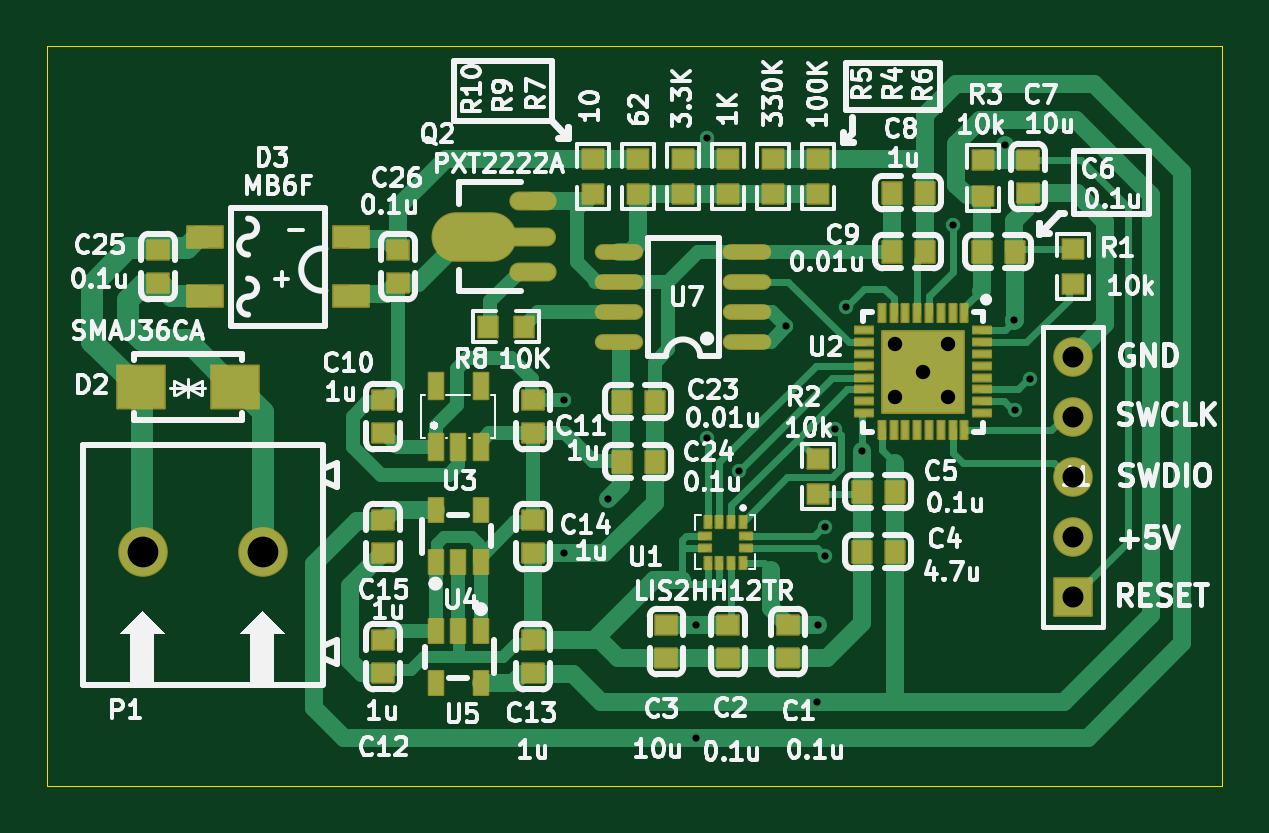
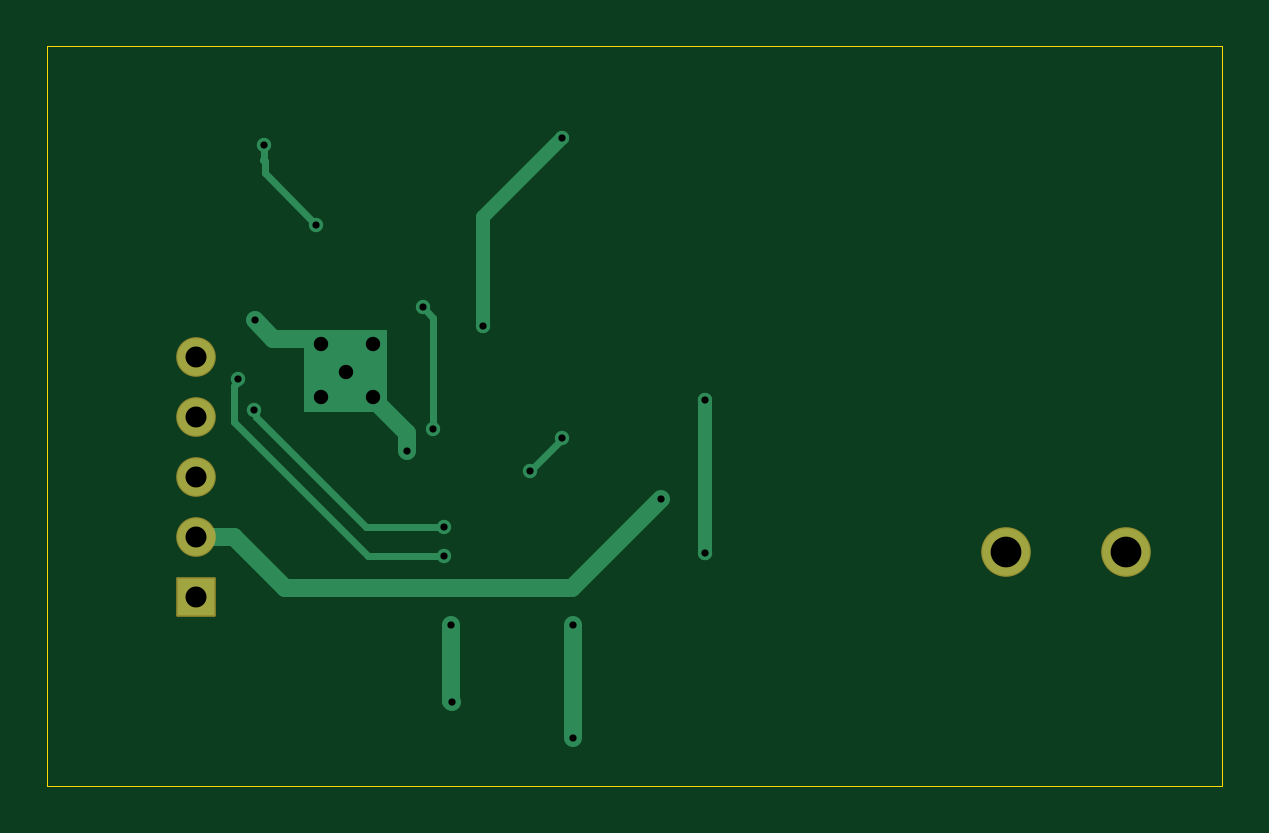
Circuit board: 11 layer files. Board 49.7 x 31.3 mm.
- drill: Drill_NPTH_Through.DRL (396 bytes)
- drill: Drill_PTH_Through.DRL (1159 bytes)
- outline: Gerber_BoardOutlineLayer.GKO (1001 bytes)
- bottom_copper: Gerber_BottomLayer.GBL (4944 bytes)
- paste: Gerber_BottomPasteMaskLayer.GBP (759 bytes)
- bottom_silk: Gerber_BottomSilkscreenLayer.GBO (761 bytes)
- bottom_mask: Gerber_BottomSolderMaskLayer.GBS (1719 bytes)
- top_copper: Gerber_TopLayer.GTL (31561 bytes)
- paste: Gerber_TopPasteMaskLayer.GTP (23151 bytes)
- top_silk: Gerber_TopSilkscreenLayer.GTO (148884 bytes)
- top_mask: Gerber_TopSolderMaskLayer.GTS (8221 bytes)

=== drill: Drill_NPTH_Through.DRL ===
;TYPE=PLATED
;Layer: NPTH_Through
;EasyEDA Pro Client v2.2.27.1, 2024-09-15 10:59:51
;Gerber Generator version 0.3
M48
; DRILL file {KiCad 8.0.8} date 2025-02-03T12:57:38+0800
; FORMAT={-:-/ absolute / inch / decimal}
; #@! TF.CreationDate,2025-02-03T12:57:38+08:00
; #@! TF.GenerationSoftware,Kicad,Pcbnew,8.0.8
; #@! TF.FileFunction,NonPlated,1,2,NPTH
FMAT,2
INCH
%
G90
G05
M30

=== drill: Drill_PTH_Through.DRL ===
;TYPE=PLATED
;Layer: PTH_Through
;EasyEDA Pro Client v2.2.27.1, 2024-09-15 10:59:51
;Gerber Generator version 0.3
M48
; DRILL file {KiCad 8.0.8} date 2025-02-03T12:57:38+0800
; FORMAT={-:-/ absolute / inch / decimal}
; #@! TF.CreationDate,2025-02-03T12:57:38+08:00
; #@! TF.GenerationSoftware,Kicad,Pcbnew,8.0.8
; #@! TF.FileFunction,Plated,1,2,PTH
FMAT,2
INCH
; #@! TA.AperFunction,Plated,PTH,ViaDrill
T1C0.0120
; #@! TA.AperFunction,Plated,PTH,ViaDrill
T2C0.0240
; #@! TA.AperFunction,Plated,PTH,ComponentDrill
T3C0.0350
; #@! TA.AperFunction,Plated,PTH,ComponentDrill
T4C0.0512
%
G90
G05
T1
X5.7287Y-4.3626
X5.7295Y-4.107
X5.8025Y-4.272
X5.9485Y-4.482
X5.9485Y-4.67
X5.9675Y-3.67
X5.9675Y-4.17
X6.0205Y-4.225
X6.0995Y-3.984
X6.1505Y-4.61
X6.1525Y-4.482
X6.1645Y-4.319
X6.1645Y-4.368
X6.1815Y-4.156
X6.1995Y-3.952
X6.2249Y-4.1916
X6.3775Y-3.815
X6.4645Y-3.682
X6.4798Y-3.9747
X6.4805Y-4.124
X6.5065Y-4.073
T2
X6.2815Y-4.014
X6.2815Y-4.102
X6.3275Y-4.06
X6.3685Y-4.014
X6.3685Y-4.102
T3
X6.5775Y-4.035
X6.5775Y-4.135
X6.5775Y-4.235
X6.5775Y-4.335
X6.5775Y-4.435
T4
X5.0275Y-4.36
X5.2275Y-4.36
M30

=== outline: Gerber_BoardOutlineLayer.GKO ===
G04 Layer: BoardOutlineLayer*
G04 EasyEDA Pro v2.2.27.1, 2024-09-15 10:59:50*
G04 Gerber Generator version 0.3*
G04 Scale: 100 percent, Rotated: No, Reflected: No*
G04 Dimensions in millimeters*
G04 Leading zeros omitted, absolute positions, 3 integers and 5 decimals*
%TF.GenerationSoftware,KiCad,Pcbnew,8.0.8*%
%TF.CreationDate,2025-02-03T12:57:40+08:00*%
%TF.ProjectId,vibration_detection_v02,76696272-6174-4696-9f6e-5f6465746563,rev?*%
%TF.SameCoordinates,Original*%
%TF.FileFunction,Profile,NP*%
%FSLAX46Y46*%
G04 Gerber Fmt 4.6, Leading zero omitted, Abs format (unit mm)*
G04 Created by KiCad (PCBNEW 8.0.8) date 2025-02-03 12:57:40*
%MOMM*%
%LPD*%
G01*
G04 APERTURE LIST*
%TA.AperFunction,Profile*%
%ADD10C,0.050000*%
%TD*%
G04 APERTURE END LIST*
D10*
X123634500Y-120650000D02*
X123634500Y-89357200D01*
X123634500Y-89357200D02*
X173367700Y-89357200D01*
X173367700Y-89357200D02*
X173367700Y-120650000D01*
X173367700Y-120650000D02*
X123634500Y-120650000D01*
M02*

=== bottom_copper: Gerber_BottomLayer.GBL ===
G04 Layer: BottomLayer*
G04 EasyEDA Pro v2.2.27.1, 2024-09-15 10:59:50*
G04 Gerber Generator version 0.3*
G04 Scale: 100 percent, Rotated: No, Reflected: No*
G04 Dimensions in millimeters*
G04 Leading zeros omitted, absolute positions, 3 integers and 5 decimals*
%TF.GenerationSoftware,KiCad,Pcbnew,8.0.8*%
%TF.CreationDate,2025-02-03T12:57:40+08:00*%
%TF.ProjectId,vibration_detection_v02,76696272-6174-4696-9f6e-5f6465746563,rev?*%
%TF.SameCoordinates,Original*%
%TF.FileFunction,Copper,L2,Bot*%
%TF.FilePolarity,Positive*%
%FSLAX46Y46*%
G04 Gerber Fmt 4.6, Leading zero omitted, Abs format (unit mm)*
G04 Created by KiCad (PCBNEW 8.0.8) date 2025-02-03 12:57:40*
%MOMM*%
%LPD*%
G01*
G04 APERTURE LIST*
%TA.AperFunction,ComponentPad*%
%ADD10R,1.574800X1.574800*%
%TD*%
%TA.AperFunction,ComponentPad*%
%ADD11C,1.574800*%
%TD*%
%TA.AperFunction,ComponentPad*%
%ADD12C,2.000000*%
%TD*%
%TA.AperFunction,ViaPad*%
%ADD13C,1.016000*%
%TD*%
%TA.AperFunction,ViaPad*%
%ADD14C,0.609600*%
%TD*%
%TA.AperFunction,Conductor*%
%ADD15C,0.279400*%
%TD*%
%TA.AperFunction,Conductor*%
%ADD16C,0.762000*%
%TD*%
%TA.AperFunction,Conductor*%
%ADD17C,0.609600*%
%TD*%
G04 APERTURE END LIST*
%TA.AperFunction,Conductor*%
%TO.N,GND*%
G36*
X158965900Y-104851200D02*
G01*
X162471100Y-104851200D01*
X162471100Y-101371400D01*
X158965900Y-101371400D01*
X158965900Y-104851200D01*
G37*
%TD.AperFunction*%
%TD*%
D10*
%TO.P,J1,1*%
%TO.N,RESET*%
X167068500Y-112649000D03*
D11*
%TO.P,J1,2*%
%TO.N,+5V*%
X167068500Y-110109000D03*
%TO.P,J1,3*%
%TO.N,SWDIO*%
X167068500Y-107569000D03*
%TO.P,J1,4*%
%TO.N,SWCLK*%
X167068500Y-105029000D03*
%TO.P,J1,5*%
%TO.N,GND*%
X167068500Y-102489000D03*
%TD*%
D12*
%TO.P,P1,1*%
%TO.N,LOOP+*%
X132778500Y-110744000D03*
%TO.P,P1,2*%
%TO.N,LOOP-*%
X127698500Y-110744000D03*
%TD*%
D13*
%TO.N,GND*%
X160718500Y-103124000D03*
D14*
%TO.N,RESET*%
X164198300Y-93522800D03*
%TO.N,INT2*%
X156578300Y-110947200D03*
%TO.N,+5V*%
X147383500Y-108508800D03*
%TO.N,GND*%
X145509550Y-110808900D03*
X145529300Y-104317800D03*
X164586350Y-100957950D03*
X158113600Y-106465500D03*
%TO.N,SPI1_SCK*%
X157467300Y-100380800D03*
X157010100Y-105562400D03*
%TO.N,SPI1_MOSI*%
X151574500Y-105918000D03*
X152920700Y-107315000D03*
%TO.N,INT1*%
X156578300Y-109702600D03*
X164604700Y-104749600D03*
%TO.N,INT2*%
X165265100Y-103454200D03*
%TO.N,VDDA*%
X151091900Y-118618000D03*
%TO.N,VDD*%
X156273500Y-113842800D03*
X156222700Y-117094000D03*
%TO.N,VDDA*%
X151091900Y-113842800D03*
D13*
%TO.N,GND*%
X159550100Y-104190800D03*
X161759900Y-104190800D03*
X161759900Y-101955600D03*
X159550100Y-101955600D03*
D14*
%TO.N,NetR5_2*%
X154927300Y-101193600D03*
X151574500Y-93218000D03*
%TO.N,RESET*%
X161988500Y-96901000D03*
%TD*%
D15*
%TO.N,RESET*%
X164198300Y-94132400D02*
X164223700Y-94157800D01*
X164198300Y-94132400D02*
X164198300Y-93522800D01*
D16*
%TO.N,+5V*%
X165442900Y-110109000D02*
X167068500Y-110109000D01*
X151142700Y-112268000D02*
X163283900Y-112268000D01*
X163283900Y-112268000D02*
X165442900Y-110109000D01*
X147383500Y-108508800D02*
X151142700Y-112268000D01*
D15*
%TO.N,INT2*%
X156578300Y-110947200D02*
X159778700Y-110947200D01*
D17*
%TO.N,GND*%
X145509550Y-110808900D02*
X145529300Y-110789150D01*
X145529300Y-110789150D02*
X145529300Y-104317800D01*
D16*
X161963100Y-101752400D02*
X163791900Y-101752400D01*
X163791900Y-101752400D02*
X164586350Y-100957950D01*
X161759900Y-101955600D02*
X161963100Y-101752400D01*
X158113600Y-106465500D02*
X158113600Y-105703500D01*
X159550100Y-104267000D02*
X159550100Y-104190800D01*
X158113600Y-105703500D02*
X159550100Y-104267000D01*
%TO.N,VDD*%
X156248100Y-117068600D02*
X156248100Y-113842800D01*
D15*
%TO.N,SPI1_SCK*%
X157010100Y-100838000D02*
X157467300Y-100380800D01*
X157010100Y-105562400D02*
X157010100Y-100838000D01*
%TO.N,SPI1_MOSI*%
X151574500Y-105968800D02*
X152920700Y-107315000D01*
X151574500Y-105968800D02*
X151574500Y-105918000D01*
%TO.N,INT1*%
X156578300Y-109702600D02*
X159880300Y-109702600D01*
X159880300Y-109702600D02*
X164541520Y-105041380D01*
X164541520Y-105041380D02*
X164541520Y-104812780D01*
X164541520Y-104812780D02*
X164604700Y-104749600D01*
%TO.N,INT2*%
X159778700Y-110947200D02*
X165468300Y-105257600D01*
X165265100Y-103543550D02*
X165265100Y-103454200D01*
X165265100Y-103543550D02*
X165468300Y-103746750D01*
X165468300Y-105257600D02*
X165468300Y-103746750D01*
D16*
%TO.N,VDDA*%
X151091900Y-118618000D02*
X151091900Y-113842800D01*
%TO.N,VDD*%
X156222700Y-117094000D02*
X156248100Y-117068600D01*
D17*
%TO.N,NetR5_2*%
X154927300Y-101193600D02*
X154927300Y-96570800D01*
X151574500Y-93218000D02*
X154927300Y-96570800D01*
D15*
%TO.N,RESET*%
X164160520Y-94220980D02*
X164223700Y-94157800D01*
X161988500Y-96901000D02*
X164160520Y-94728980D01*
X164160520Y-94728980D02*
X164160520Y-94220980D01*
%TD*%
M02*

=== paste: Gerber_BottomPasteMaskLayer.GBP ===
G04 Layer: BottomPasteMaskLayer*
G04 EasyEDA Pro v2.2.27.1, 2024-09-15 10:59:50*
G04 Gerber Generator version 0.3*
G04 Scale: 100 percent, Rotated: No, Reflected: No*
G04 Dimensions in millimeters*
G04 Leading zeros omitted, absolute positions, 3 integers and 5 decimals*
%TF.GenerationSoftware,KiCad,Pcbnew,8.0.8*%
%TF.CreationDate,2025-02-03T12:57:40+08:00*%
%TF.ProjectId,vibration_detection_v02,76696272-6174-4696-9f6e-5f6465746563,rev?*%
%TF.SameCoordinates,Original*%
%TF.FileFunction,Paste,Bot*%
%TF.FilePolarity,Positive*%
%FSLAX46Y46*%
G04 Gerber Fmt 4.6, Leading zero omitted, Abs format (unit mm)*
G04 Created by KiCad (PCBNEW 8.0.8) date 2025-02-03 12:57:40*
%MOMM*%
%LPD*%
G01*
G04 APERTURE LIST*
G04 APERTURE END LIST*
M02*

=== bottom_silk: Gerber_BottomSilkscreenLayer.GBO ===
G04 Layer: BottomSilkscreenLayer*
G04 EasyEDA Pro v2.2.27.1, 2024-09-15 10:59:50*
G04 Gerber Generator version 0.3*
G04 Scale: 100 percent, Rotated: No, Reflected: No*
G04 Dimensions in millimeters*
G04 Leading zeros omitted, absolute positions, 3 integers and 5 decimals*
%TF.GenerationSoftware,KiCad,Pcbnew,8.0.8*%
%TF.CreationDate,2025-02-03T12:57:40+08:00*%
%TF.ProjectId,vibration_detection_v02,76696272-6174-4696-9f6e-5f6465746563,rev?*%
%TF.SameCoordinates,Original*%
%TF.FileFunction,Legend,Bot*%
%TF.FilePolarity,Positive*%
%FSLAX46Y46*%
G04 Gerber Fmt 4.6, Leading zero omitted, Abs format (unit mm)*
G04 Created by KiCad (PCBNEW 8.0.8) date 2025-02-03 12:57:40*
%MOMM*%
%LPD*%
G01*
G04 APERTURE LIST*
G04 APERTURE END LIST*
M02*

=== bottom_mask: Gerber_BottomSolderMaskLayer.GBS (1719 bytes, source withheld) ===
=== top_copper: Gerber_TopLayer.GTL (31561 bytes, source omitted) ===
=== paste: Gerber_TopPasteMaskLayer.GTP (23151 bytes, source omitted) ===
=== top_silk: Gerber_TopSilkscreenLayer.GTO (148884 bytes, source omitted) ===
=== top_mask: Gerber_TopSolderMaskLayer.GTS (8221 bytes, source omitted) ===
